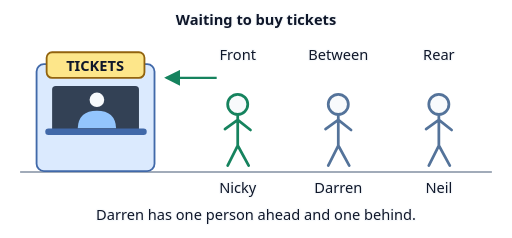
t = 0.00 s
t = 0.96 s: frame unchanged from t = 0.00 s, image omitted
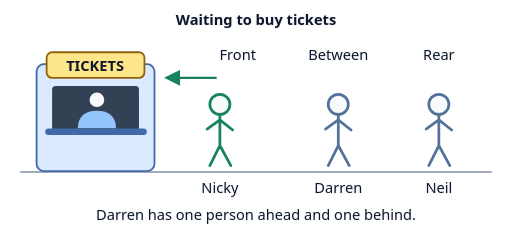
t = 1.95 s
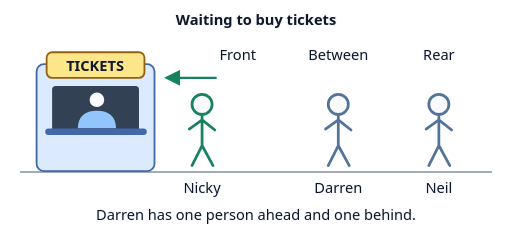
t = 2.94 s
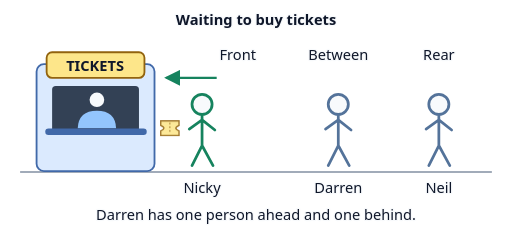
t = 3.89 s
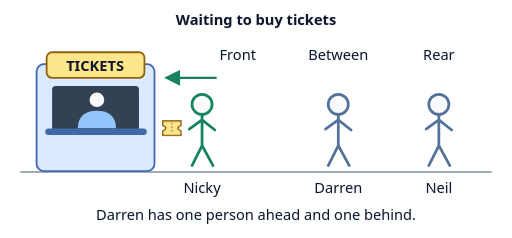
t = 5.10 s

The animated SVG that drew these frames (rendered in a browser with its animation timeline set to each time). Animation: 2 CSS @keyframes rules; one cycle of 6.00 s, repeats indefinitely.

<svg xmlns="http://www.w3.org/2000/svg" width="560" height="260" viewBox="0 0 560 260" role="img" aria-labelledby="title desc">
  <title id="title">A line at the ticket booth</title>
  <desc id="desc">Nicky is at the front and buys a ticket first. Darren stands between Nicky and Neil. Neil is at the rear.</desc>
  <defs>
    <g id="person" fill="none" stroke="currentColor" stroke-width="3" stroke-linecap="round" stroke-linejoin="round">
      <circle cy="-39" r="11" fill="#f8fafc"/>
      <path d="M0-27V6 M-14-12L0-22L14-11 M0 6L-11 28 M0 6L12 28"/>
    </g>
    <marker id="arrow" markerWidth="7" markerHeight="7" refX="6" refY="3.5" orient="auto"><path d="M0 0 L7 3.5 L0 7Z" fill="#16835e"/></marker>
  </defs>
  <style>
    text { font: 16px system-ui, sans-serif; text-anchor: middle; fill: #0f172a; }
    .label { paint-order: stroke; stroke: #f8fafc; stroke-width: 3px; stroke-linejoin: round; }
    .heading { font-weight: 700; }
    .direction { fill: none; stroke: #16835e; stroke-width: 2.5px; marker-end: url(#arrow); }
    .buyer { animation: approach 6s ease-in-out infinite; }
    .ticket { animation: handoff 6s ease-in-out infinite; }
    @keyframes approach { 0%, 16% { transform: translateX(0); } 49%, 100% { transform: translateX(-39px); } }
    @keyframes handoff { 0%, 49% { opacity: 0; transform: translateX(-17px); } 70%, 100% { opacity: 1; transform: translateX(0); } }
    @media (prefers-reduced-motion: reduce) { .buyer, .ticket { animation: none; } }
    @media (prefers-color-scheme: dark) {
      .label { fill: #f8fafc; stroke: #111827; }
      .direction { stroke: #4ade80; }
      #arrow path { fill: #4ade80; }
    }
  </style>
  <text class="label heading" x="280" y="27">Waiting to buy tickets</text>
  <path d="M22 188 H538" stroke="#64748b" stroke-width="2" opacity=".6"/>
  <rect x="40" y="70" width="129" height="117" rx="8" fill="#dbeafe" stroke="#4169a9" stroke-width="2"/>
  <rect x="51" y="57" width="107" height="28" rx="6" fill="#fde68a" stroke="#92630e" stroke-width="2"/>
  <text class="heading" x="104" y="77">TICKETS</text>
  <rect x="57" y="94" width="95" height="53" rx="4" fill="#334155"/>
  <circle cx="106" cy="109" r="8" fill="#f8fafc"/>
  <path d="M85 140 Q86 121 106 121 Q126 121 127 140Z" fill="#93c5fd"/>
  <path d="M53 144 H157" stroke="#4169a9" stroke-width="7" stroke-linecap="round"/>
  <path class="direction" d="M237 85 H182"/>
  <text class="label" x="260" y="66">Front</text>
  <text class="label" x="370" y="66">Between</text>
  <text class="label" x="480" y="66">Rear</text>
  <g class="buyer">
    <use href="#person" x="260" y="153" color="#16835e"/>
    <text class="label" x="260" y="211">Nicky</text>
  </g>
  <use href="#person" x="370" y="153" color="#54739a"/>
  <use href="#person" x="480" y="153" color="#54739a"/>
  <text class="label" x="370" y="211">Darren</text>
  <text class="label" x="480" y="211">Neil</text>
  <g class="ticket">
    <path d="M178 132 H198 V137 Q191 140 198 143 V148 H178 V143 Q185 140 178 137Z" fill="#fde68a" stroke="#92630e" stroke-width="1.5"/>
    <path d="M188 134 V146" stroke="#92630e" stroke-dasharray="2 2"/>
  </g>
  <text class="label" x="280" y="241">Darren has one person ahead and one behind.</text>
</svg>
